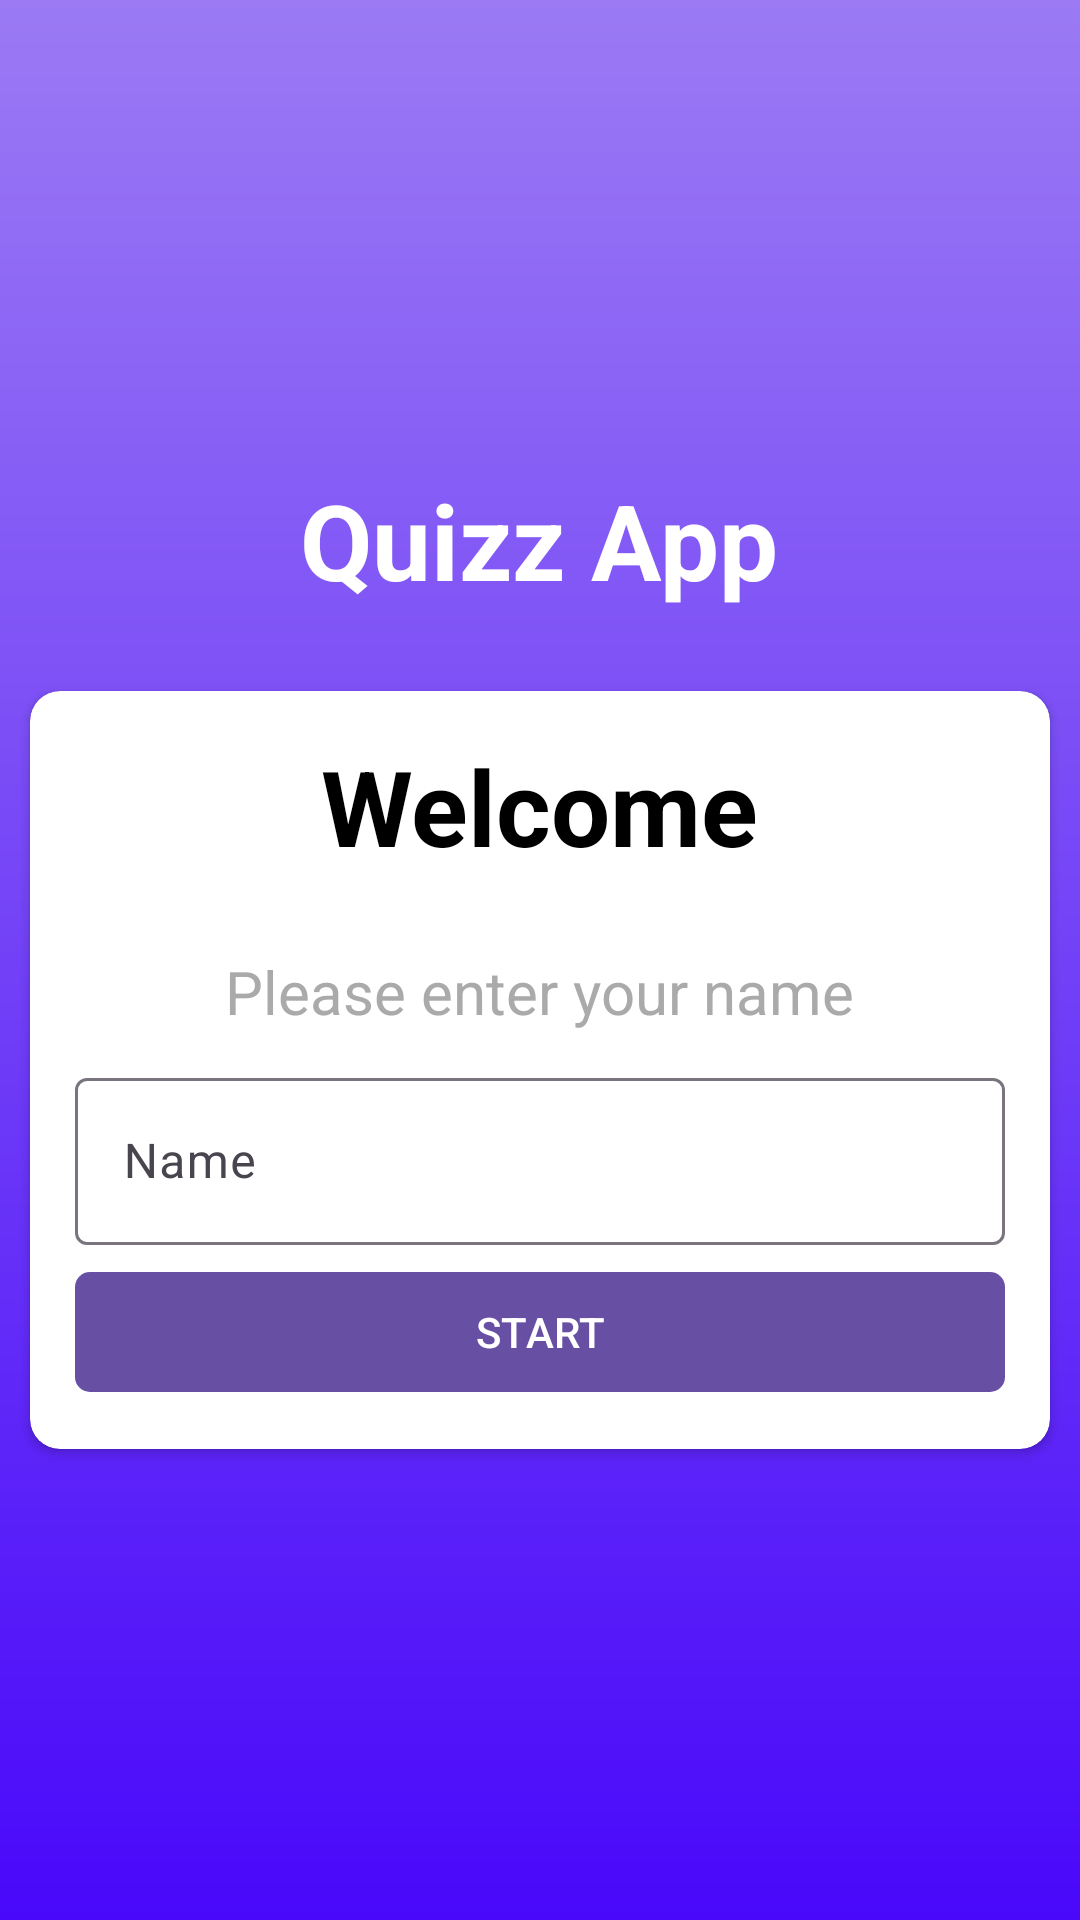

Write the Android layout XML for this screen, with the resource values it uses.
<!-- AndroidManifest.xml: application theme Theme.QuizzApp -->
<!-- res/layout/activity_main.xml -->
<?xml version="1.0" encoding="utf-8"?>
<LinearLayout xmlns:tools="http://schemas.android.com/tools"
    xmlns:android="http://schemas.android.com/apk/res/android"
    xmlns:app="http://schemas.android.com/apk/res-auto"
    android:id="@+id/main"
    android:orientation="vertical"
    android:layout_width="match_parent"
    android:layout_height="match_parent"
    tools:context=".MainActivity"
    android:gravity="center"
    android:background="@drawable/bg">

    <TextView
        android:text="@string/quizz_app"
        android:layout_width="wrap_content"
        android:layout_height="wrap_content"
        android:textSize="35sp"
        android:textColor="@color/white"
        android:textStyle="bold"
        android:layout_marginBottom="12dp"/>


    <androidx.cardview.widget.CardView
        android:layout_width="match_parent"
        android:layout_height="wrap_content"
        android:background="@color/white"
        app:cardCornerRadius="10dp"
        android:layout_marginHorizontal="10dp"
        android:layout_marginTop="15dp">

        <androidx.appcompat.widget.LinearLayoutCompat
            android:layout_width="match_parent"
            android:layout_height="wrap_content"
            android:orientation="vertical"
            android:gravity="center"
            android:padding="15dp">

            <TextView
                android:textSize="35sp"
                android:layout_width="wrap_content"
                android:layout_height="wrap_content"
                android:textStyle="bold"
                android:textColor="@color/black"
                android:text="@string/welcome"/>


            <TextView
                android:text="@string/please_enter_your_name"
                android:layout_width="wrap_content"
                android:layout_height="wrap_content"
                android:textSize="20sp"
                android:layout_marginTop="15dp"
                android:padding="10dp"
                android:textStyle="normal"
                android:textColor="@android:color/darker_gray"/>

            <com.google.android.material.textfield.TextInputLayout
                android:layout_width="match_parent"
                android:layout_height="wrap_content"
                style="@style/ThemeOverlay.Material3.AutoCompleteTextView.OutlinedBox">

                <com.google.android.material.textfield.TextInputEditText
                    android:id="@+id/name"
                    android:hint="@string/name"
                    android:layout_width="match_parent"
                    android:layout_height="wrap_content" />

            </com.google.android.material.textfield.TextInputLayout>

            <com.google.android.material.button.MaterialButton
                android:layout_marginTop="5dp"
                android:id="@+id/button_start"
                android:layout_width="match_parent"
                android:layout_height="wrap_content"
                android:text="@string/start"
                android:textAllCaps="true"
                app:cornerRadius="5dp"/>

        </androidx.appcompat.widget.LinearLayoutCompat>

    </androidx.cardview.widget.CardView>

</LinearLayout>
<!-- resources referenced by this layout -->
<resources>
  <!-- drawable bg (drawable) -->
  <?xml version="1.0" encoding="utf-8"?>
  <shape android:shape="rectangle" xmlns:android="http://schemas.android.com/apk/res/android">
      <gradient
          android:startColor="#4908FA"
          android:endColor="#9B7AF4"
          android:angle="90"/>
  </shape>
  <string name="name">Name</string>
  <string name="please_enter_your_name">Please enter your name</string>
  <string name="quizz_app">Quizz App</string>
  <string name="start">start</string>
  <string name="welcome">Welcome</string>
  <style name="Theme.QuizzApp" parent="Base.Theme.QuizzApp" />
  <style name="Base.Theme.QuizzApp" parent="Theme.Material3.Light.NoActionBar">
          <item name="windowActionBar">false</item>
          <item name="windowNoTitle">true</item>
          <item name="android:windowFullscreen">true</item>
      </style>
  <!-- not gathered from this repository: default colours our renderer supplied (Android Studio template values) -->
  <color name="black">#FF000000</color>
  <color name="white">#FFFFFFFF</color>
</resources>
